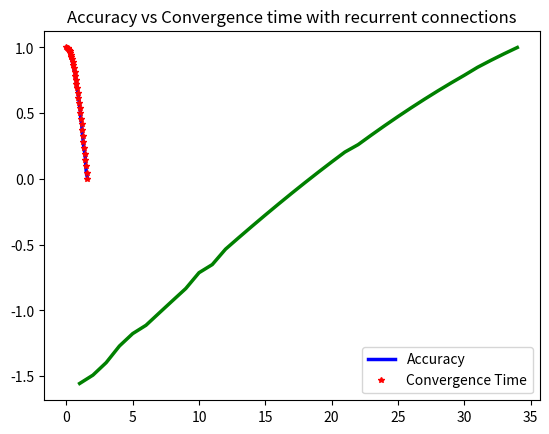

The script that saved this image:
import math
import numpy as np
from collections import defaultdict
import sys
from matplotlib import pyplot as plt

# find the minimum value for the hash map
def nearest_val(map_value,map_associtaionWeights):
	t=[abs(map_value-x) for x in map_associtaionWeights.keys()]
	return t.index(min(t))


# Generate dataset
def dataset():
	data=np.linspace(0,0.5*np.pi,100)

	#generate training data and test data
	input_train=[data[x] for x in range(0,len(data)) if x%3!=0]
	input_test=[data[y] for y in range(0,len(data)) if y%3 ==0]

	# Labels for the dataset
	target_train=np.cos(input_train)
	target_test=np.cos(input_test)
	print ()

	return input_train,input_test,target_train,target_test,data


# Create lookup table for the association space and weight space
def generate_hashMap(input_train,target_train,map_associtaionWeights,weight_size,association_weight):
	#map from input values --> 
	input_levels=set(input_train)
	for i in input_levels:
		# convert float data to integer
		i=round(float(i*association_weight),4)
		# one added for darta continuity
		for j in range(int(i),int(i)+weight_size+1):
			map_associtaionWeights[i][j]=0

	lookup_table=dict()
	count=0
	for i in input_levels:
		#convert numpy.float to int..
		i=round(float(i*association_weight),4)
		# map between the target data and lookup data
		lookup_table[i]=target_train[count] 
		count+=1



# create training pipeline
def train(input_train,association_weight,map_associtaionWeights,target_train,weight_size):
        epoch=1
        total_epoch= 100
        error_list=list()
        num=0
        gamma = 0.9
        pre_error = 0
        while epoch <=total_epoch:   
            error_sum=0
            count=0
            # iterate for the training data
            for i in input_train:
                map_value=round(float(i*association_weight),4)
                #weight update
                if map_value not in map_associtaionWeights.keys():
                    print("input not in the map")
                    num+=1
                    continue
                if map_value  in map_associtaionWeights.keys():
                    weight_sum=0
                    for v in map_associtaionWeights[map_value].values():
                        weight_sum=weight_sum+v 
                    # error calculation
                    error=target_train[count]-weight_sum
                    # weight normalisation
                    error_delta=error/weight_size 
                    error_sum+=error

                    if error >= 0:
                        # for the hash map
                        for index,k in enumerate(map_associtaionWeights[map_value].keys()):
                            if index==0:  
                                #corner index of the weight matrix
                                map_associtaionWeights[map_value][k]+=0.5*error_delta
                            elif index==weight_size:
    							#the other corner of the weight matrix
                                map_associtaionWeights[map_value][k]+=0.5*error_delta
                            else:
                                map_associtaionWeights[map_value][k]+=error_delta
                count+=1
            error_sum =error_sum/len(target_train) +  gamma*pre_error
            pre_error = error_sum
            error_list.append(error_sum)		
            print("error delta %f, error sum for  %d epoch is %f "%(error_delta,epoch,error_sum))
            epoch+=1	

# create test pipeline
def test(input_test,association_weight,map_associtaionWeights,target_test,weight_size):
	test_error=0
	predicted_list=list()
	# iterate over the test set
	for index,t in enumerate(input_test):
		map_value=round(float(t*association_weight),4)
		#initialize the weight sum to zero .
		if map_value not in map_associtaionWeights.keys():
			k=nearest_val(map_value,map_associtaionWeights)
			new_map_value=list(map_associtaionWeights.keys())[k]
			map_value=new_map_value
		
		weight_sum=0
		# sum of the weights
		for l in map_associtaionWeights[map_value].values():
			weight_sum=weight_sum+l
		test_error+=target_test[index]-weight_sum
		predicted_list.append(weight_sum)
	print("Average test error for weight_size value %d is---> %.5E"%(weight_size,test_error/len(input_test)))
	return predicted_list


#plot results
def plot(predicted_list,input_test,target_test,data):
    # plot the images
	plt.plot(input_test,predicted_list,color="blue",linewidth="2.5",linestyle="-")
	plt.plot(input_test,target_test,'r*',markersize=4)
	plt.title('Plot of Original and Apprximated Function using Recurrent connections CMAC')
	#plt.plot(input_test,predicted_list,color="blue",linewidth="2.5",linestyle="-")
	#plt.plot(data,np.cos(data),'r*',markersize=2)
	plt.legend(['Approximated Function','Original Function'])
	plt.grid()
	plt.show()

def plotAccuracy(predicted_list,input_test,target_test,data):
    # plot the images
	time = []
	for i in range(34,0,-1):
    		time.append(i)
	acc = []
	for i,_ in enumerate(predicted_list):
    		acc.append(predicted_list[i]-input_test[i])
	plt.plot(time,acc,color="green",linewidth="2.5",linestyle="-")
	plt.title('Accuracy vs Convergence time with recurrent connections')
	plt.legend(['Accuracy','Convergence Time'])
	plt.grid()
	plt.show()


def main():
		map_associtaionWeights=defaultdict(dict)
		input_train,input_test,target_train,target_test,data = dataset()
		association_weight=35 
		weight_size=35
		generate_hashMap(input_train,target_train,map_associtaionWeights,weight_size,association_weight)
		train(input_train,association_weight,map_associtaionWeights,target_train,weight_size)
		predicted_list = test(input_test,association_weight,map_associtaionWeights,target_test,weight_size)
		plot(predicted_list,input_test,target_test,data)
		plotAccuracy(predicted_list,input_test,target_test,data)


if __name__ == "__main__":
    main()
